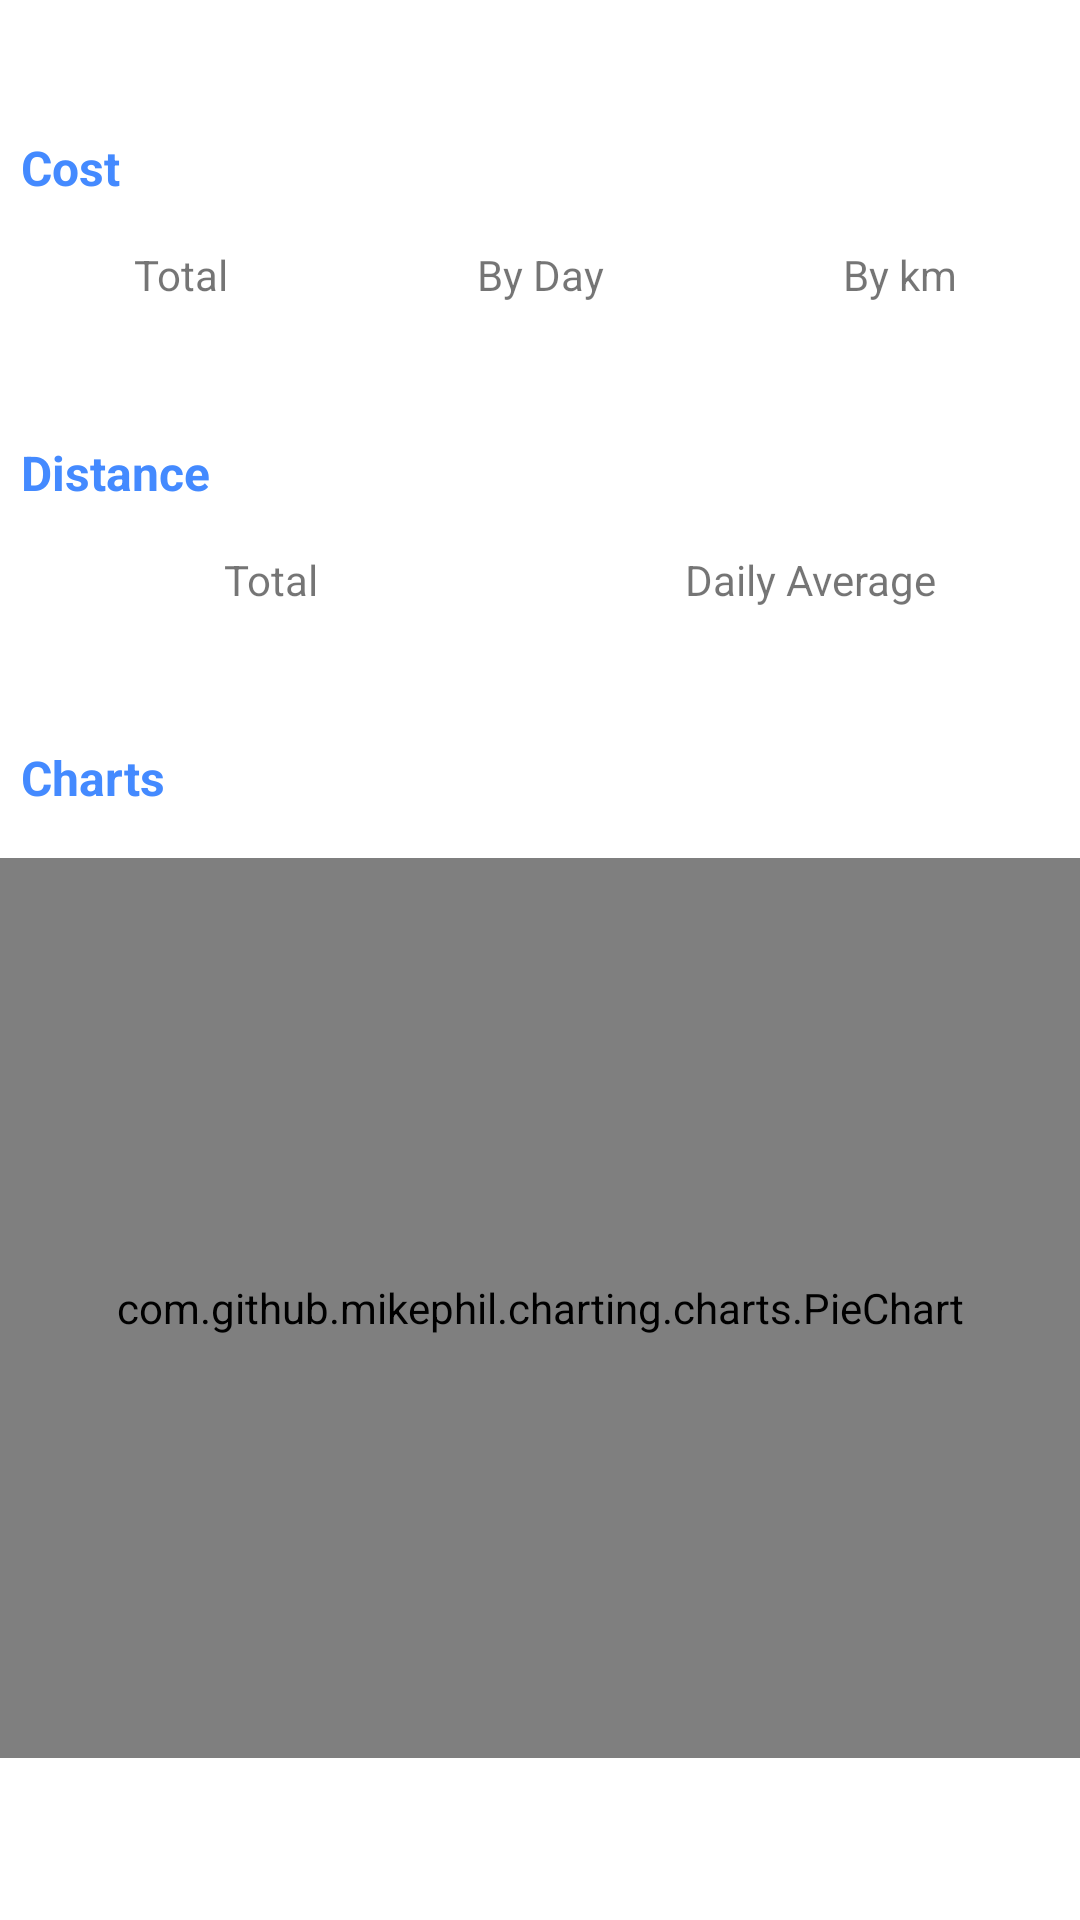

Produce the Android XML layout that renders to this screen, including the resource entries it uses.
<!-- AndroidManifest.xml: application theme Theme.MyVehicleApp -->
<!-- res/layout/fragment_general_report.xml -->
<?xml version="1.0" encoding="utf-8"?>
<LinearLayout xmlns:android="http://schemas.android.com/apk/res/android"
    android:orientation="vertical"
    android:layout_width="match_parent"
    android:layout_height="match_parent">

    <TextView
        android:id="@+id/reportGeneralTitle"
        android:layout_width="match_parent"
        android:layout_height="35dp"
        android:gravity="center"
        android:layout_marginTop="10dp"/>

    <TextView
        android:layout_width="match_parent"
        android:layout_height="wrap_content"
        android:layout_marginLeft="7dp"
        android:layout_marginRight="7dp"
        android:gravity="start"
        android:text="@string/cost"
        android:textStyle="bold"
        android:textSize="16sp"
        android:textColor="@color/blue_A200"/>

    <LinearLayout
        android:layout_width="match_parent"
        android:layout_height="70dp"
        android:layout_marginTop="10dp"
        android:orientation="horizontal"
        android:baselineAligned="false">

        <LinearLayout
            android:layout_weight="1"
            android:layout_width="match_parent"
            android:layout_height="60dp"
            android:orientation="vertical">

            <TextView
                android:layout_width="match_parent"
                android:layout_height="30dp"
                android:text="@string/total"
                android:gravity="center"/>

            <TextView
                android:id="@+id/totalGeneralCostTextView"
                android:layout_width="match_parent"
                android:layout_height="30dp"
                android:textColor="@color/black"
                android:gravity="center"/>
        </LinearLayout>

        <LinearLayout
            android:layout_weight="1"
            android:layout_width="match_parent"
            android:layout_height="60dp"
            android:orientation="vertical">

            <TextView
                android:layout_width="match_parent"
                android:layout_height="30dp"
                android:text="@string/by_day"
                android:gravity="center"/>
            <TextView
                android:id="@+id/byDayGeneralCostTextView"
                android:layout_width="match_parent"
                android:layout_height="30dp"
                android:textColor="@color/black"
                android:gravity="center"/>
        </LinearLayout>

        <LinearLayout
            android:layout_weight="1"
            android:layout_width="match_parent"
            android:layout_height="60dp"
            android:orientation="vertical">

            <TextView
                android:layout_width="match_parent"
                android:layout_height="30dp"
                android:text="@string/by_km"
                android:gravity="center"/>

            <TextView
                android:id="@+id/byKmGeneralCostTextView"
                android:layout_width="match_parent"
                android:layout_height="30dp"
                android:textColor="@color/black"
                android:gravity="center"/>

        </LinearLayout>
    </LinearLayout>

    <TextView
        android:layout_width="match_parent"
        android:layout_height="wrap_content"
        android:layout_marginLeft="7dp"
        android:layout_marginRight="7dp"
        android:gravity="start"
        android:text="@string/distance"
        android:textStyle="bold"
        android:textSize="16sp"
        android:textColor="@color/blue_A200"/>

    <LinearLayout
        android:layout_width="match_parent"
        android:layout_height="70dp"
        android:layout_marginTop="10dp"
        android:orientation="horizontal"
        android:baselineAligned="false">

        <LinearLayout
            android:layout_weight="1"
            android:layout_width="match_parent"
            android:layout_height="60dp"
            android:orientation="vertical">

            <TextView
                android:layout_width="match_parent"
                android:layout_height="30dp"
                android:text="@string/total"
                android:gravity="center"/>

            <TextView
                android:id="@+id/totalGeneralDistance"
                android:layout_width="match_parent"
                android:layout_height="30dp"
                android:textColor="@color/black"
                android:gravity="center"/>
        </LinearLayout>

        <LinearLayout
            android:layout_weight="1"
            android:layout_width="match_parent"
            android:layout_height="60dp"
            android:orientation="vertical">

            <TextView
                android:layout_width="match_parent"
                android:layout_height="30dp"
                android:text="@string/daily_average"
                android:gravity="center"/>

            <TextView
                android:id="@+id/dailyAverageGeneralDistance"
                android:layout_width="match_parent"
                android:layout_height="30dp"
                android:textColor="@color/black"
                android:gravity="center"/>
        </LinearLayout>

    </LinearLayout>

    <TextView
        android:layout_width="match_parent"
        android:layout_height="wrap_content"
        android:layout_marginLeft="7dp"
        android:layout_marginRight="7dp"
        android:gravity="start"
        android:text="@string/charts"
        android:textStyle="bold"
        android:textSize="16sp"
        android:textColor="@color/blue_A200"/>

    <com.github.mikephil.charting.charts.PieChart
        android:id="@+id/generalCostPerMonthChart"
        android:layout_width="match_parent"
        android:layout_height="300dp"
        android:layout_marginTop="16dp"
        android:background="@color/blue_grey_50" />

</LinearLayout>
<!-- resources referenced by this layout -->
<resources>
  <color name="black">#FF000000</color>
  <color name="blue_A200">#448AFF</color>
  <color name="blue_grey_50">#ECEFF1</color>
  <string name="by_day">By Day</string>
  <string name="by_km">By km</string>
  <string name="charts">Charts</string>
  <string name="cost">Cost</string>
  <string name="daily_average">Daily Average</string>
  <string name="distance">Distance</string>
  <string name="total">Total</string>
  <style name="Theme.MyVehicleApp" parent="Theme.MaterialComponents.Light.NoActionBar">
          
          <item name="colorPrimary">@color/my_primary</item>
          <item name="colorPrimaryVariant">@color/my_primary</item>
          <item name="colorOnPrimary">@color/white</item>
          
          <item name="colorSecondary">@color/teal_200</item>
          <item name="colorSecondaryVariant">@color/teal_700</item>
          <item name="colorOnSecondary">@color/black</item>
          
          <item name="android:statusBarColor">?attr/colorPrimaryVariant</item>
          
      </style>
  <color name="my_primary">#FF24D3FE</color>
  <color name="white">#FFFFFFFF</color>
  <color name="teal_200">#80CBC4</color>
  <color name="teal_700">#00796B</color>
</resources>
